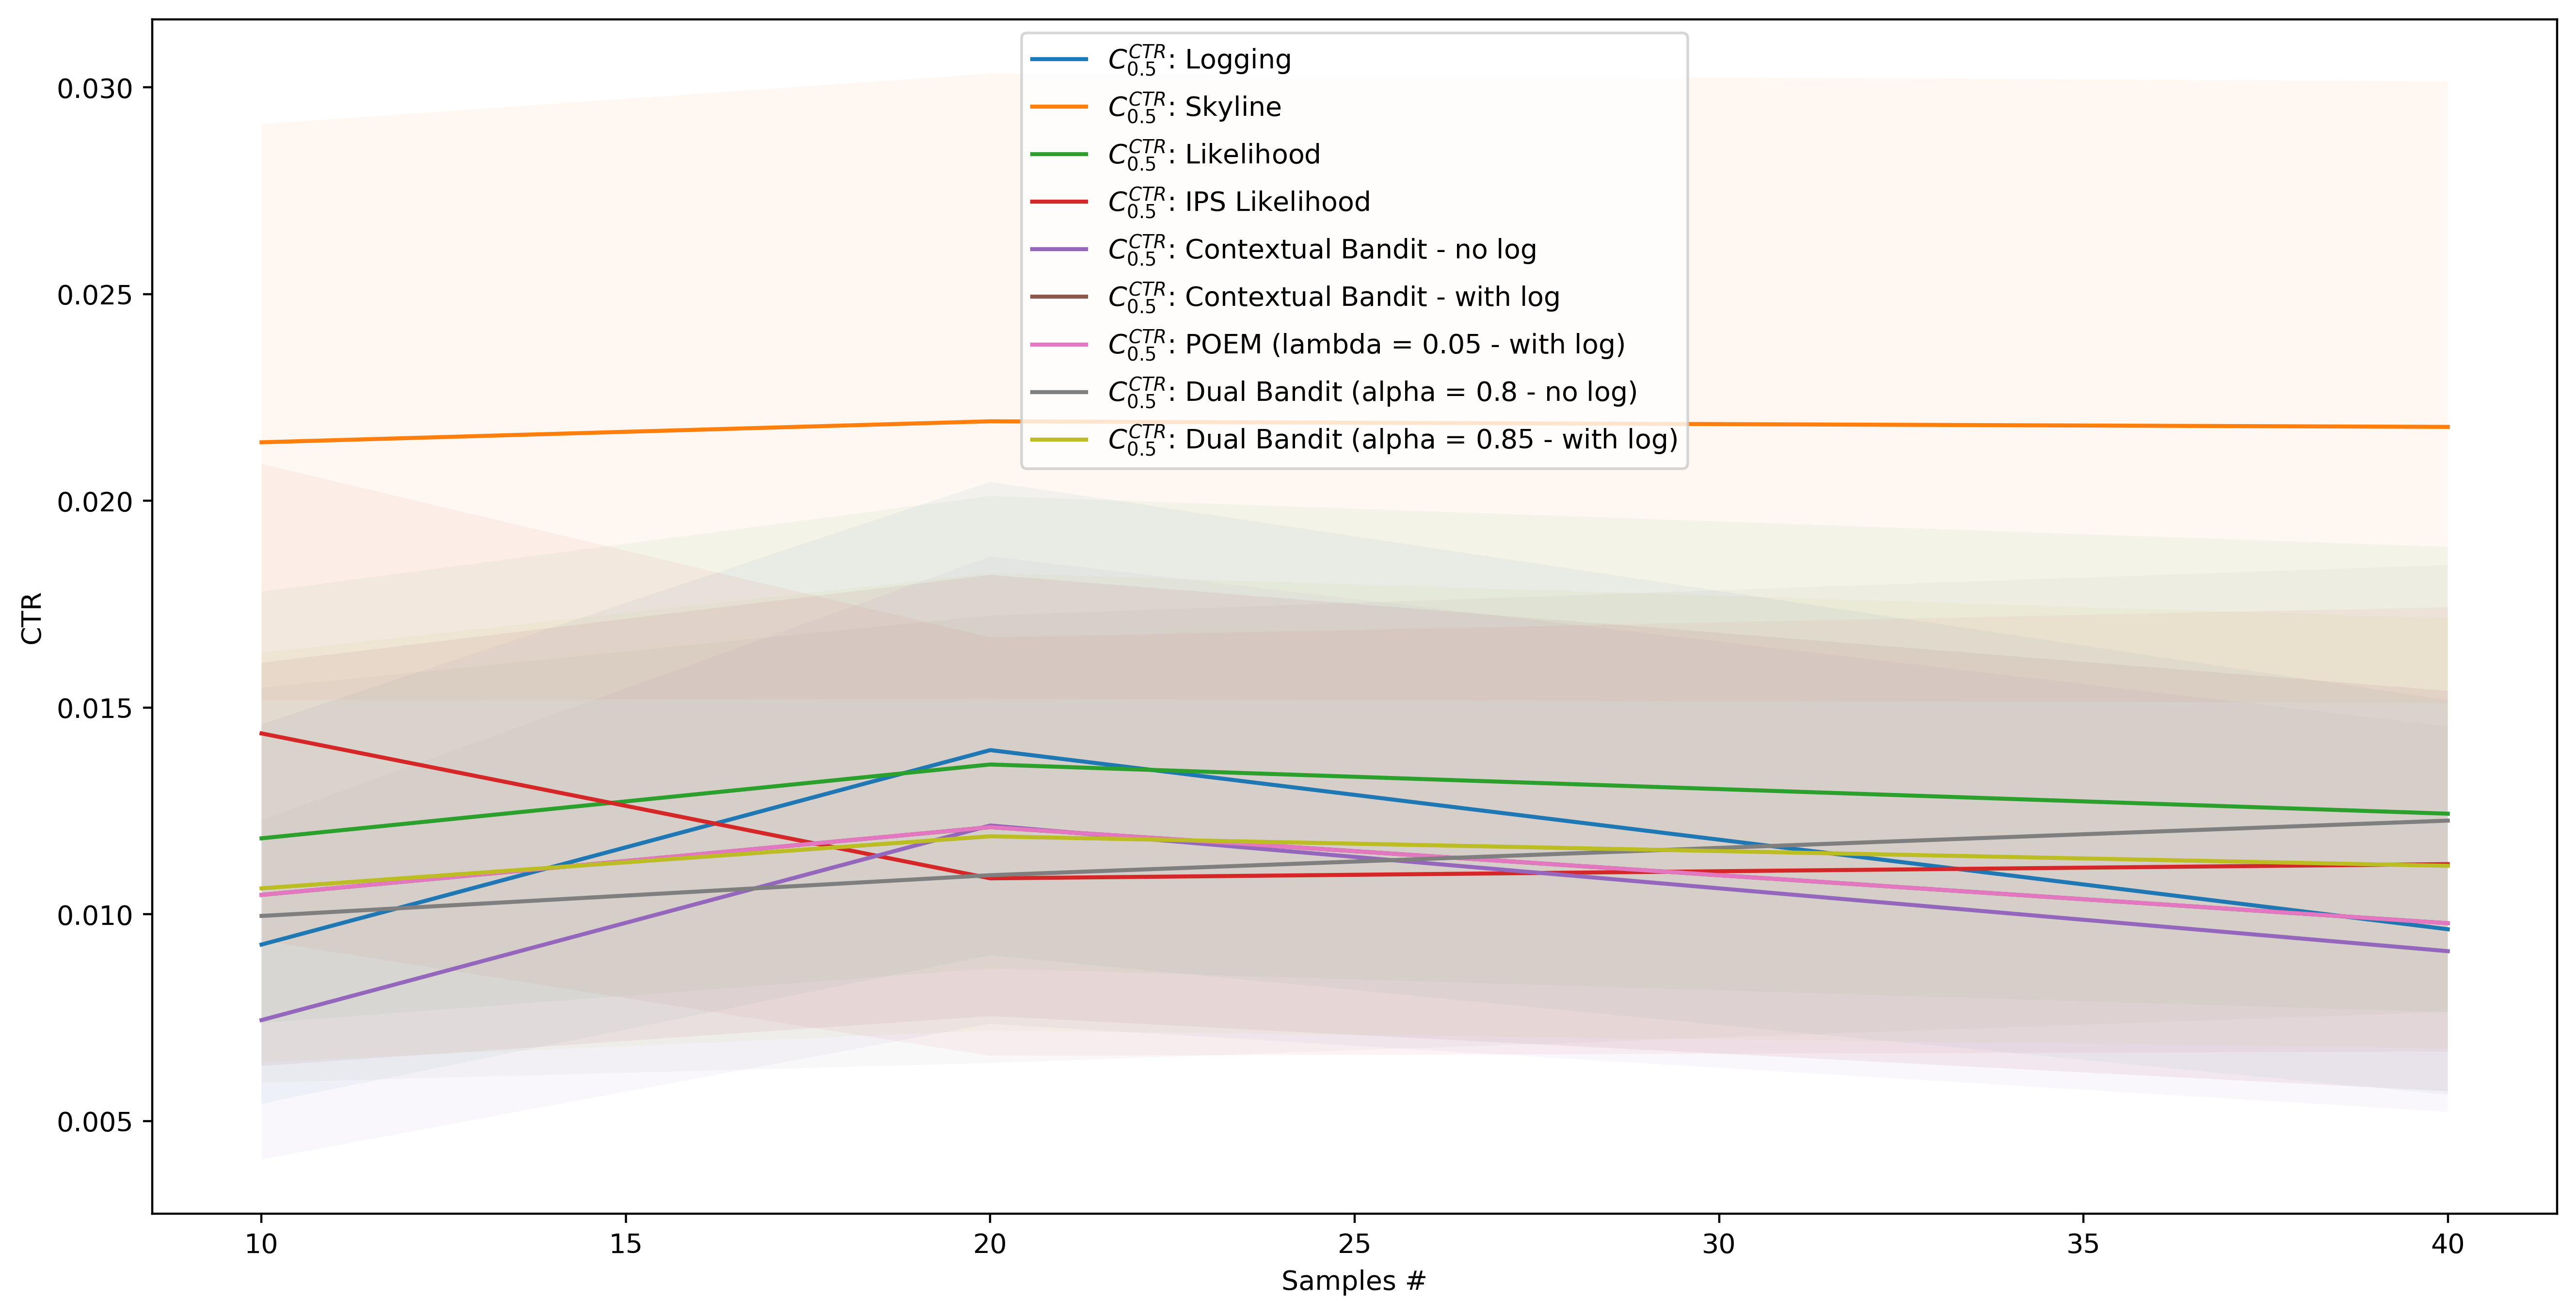

Source data for this figure (header and first rows):
, AgentStats.Q0_025, AgentStats.Q0_500, AgentStats.Q0_975, Alg, Samples
0, 0.005421, 0.009269, 0.0146, Logging, 10
1, 0.00901, 0.01397, 0.02046, Logging, 20
2, 0.005638, 0.00964, 0.01518, Logging, 40
0, 0.01519, 0.02142, 0.02911, Skyline, 10
1, 0.01521, 0.02193, 0.03033, Skyline, 20
2, 0.01511, 0.02179, 0.03015, Skyline, 40
0, 0.00737, 0.01184, 0.01781, Likelihood, 10
1, 0.008691, 0.01362, 0.02012, Likelihood, 20
2, 0.007638, 0.01243, 0.01889, Likelihood, 40
0, 0.009364, 0.01438, 0.02089, IPS Likelihood, 10
1, 0.006578, 0.01087, 0.0167, IPS Likelihood, 20
2, 0.006678, 0.01121, 0.01743, IPS Likelihood, 40
0, 0.004073, 0.007442, 0.01228, Contextual Bandit - no log, 10
1, 0.007353, 0.01215, 0.01865, Contextual Bandit - no log, 20
2, 0.005224, 0.009109, 0.01455, Contextual Bandit - no log, 40
0, 0.006336, 0.01047, 0.01609, Contextual Bandit - with log, 10
1, 0.007538, 0.01211, 0.01821, Contextual Bandit - with log, 20
2, 0.005723, 0.009784, 0.01541, Contextual Bandit - with log, 40
0, 0.006336, 0.01047, 0.01609, POEM (lambda = 0.05 - with log), 10
1, 0.007538, 0.01211, 0.01821, POEM (lambda = 0.05 - with log), 20
2, 0.005723, 0.009784, 0.01541, POEM (lambda = 0.05 - with log), 40
0, 0.00593, 0.009961, 0.01548, Dual Bandit (alpha = 0.8 - no log), 10
1, 0.006404, 0.01095, 0.01723, Dual Bandit (alpha = 0.8 - no log), 20
2, 0.007637, 0.01227, 0.01845, Dual Bandit (alpha = 0.8 - no log), 40
0, 0.006431, 0.01063, 0.01633, Dual Bandit (alpha = 0.85 - with log), 10
1, 0.007194, 0.01189, 0.01825, Dual Bandit (alpha = 0.85 - with log), 20
2, 0.006761, 0.01117, 0.01716, Dual Bandit (alpha = 0.85 - with log), 40
